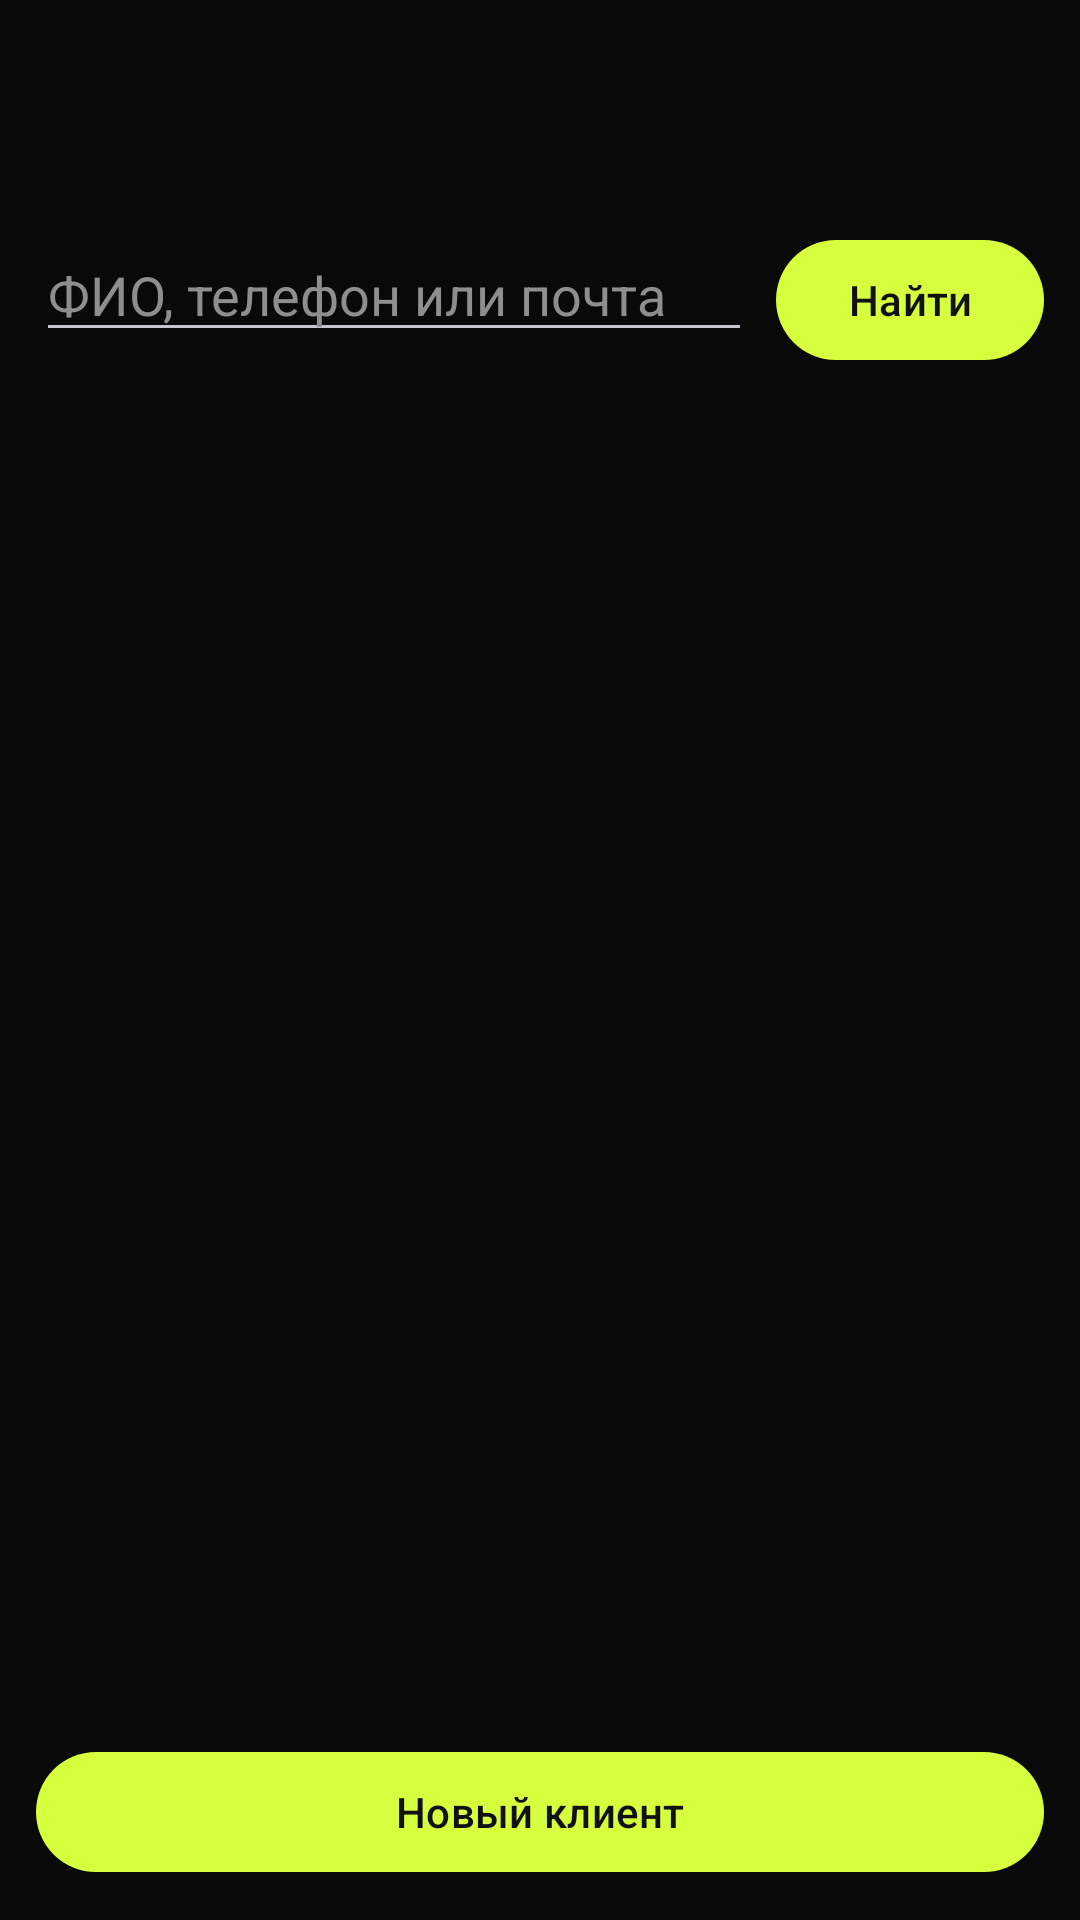

Produce the Android XML layout that renders to this screen, including the resource entries it uses.
<!-- AndroidManifest.xml: application theme Theme.FitStudio -->
<!-- res/layout/activity_clients.xml -->
<?xml version="1.0" encoding="utf-8"?>
<LinearLayout xmlns:android="http://schemas.android.com/apk/res/android"
    android:layout_width="match_parent"
    android:layout_height="match_parent"
    android:orientation="vertical">

    <com.google.android.material.appbar.MaterialToolbar
        android:id="@+id/toolbar"
        android:layout_width="match_parent"
        android:layout_height="wrap_content"
        android:background="@color/bg"
        android:titleTextColor="@color/white" />

    <LinearLayout
        android:layout_width="match_parent"
        android:layout_height="wrap_content"
        android:orientation="horizontal"
        android:padding="12dp">

        <com.google.android.material.textfield.TextInputEditText
            android:id="@+id/query"
            android:layout_width="0dp"
            android:layout_height="wrap_content"
            android:layout_weight="1"
            android:hint="ФИО, телефон или почта"
            android:inputType="text"
            android:textColor="@color/text"
            android:textColorHint="@color/muted" />

        <com.google.android.material.button.MaterialButton
            android:id="@+id/search"
            android:layout_width="wrap_content"
            android:layout_height="wrap_content"
            android:layout_marginStart="8dp"
            android:text="Найти" />
    </LinearLayout>

    <FrameLayout
        android:layout_width="match_parent"
        android:layout_height="0dp"
        android:layout_weight="1">

        <androidx.recyclerview.widget.RecyclerView
            android:id="@+id/list"
            android:layout_width="match_parent"
            android:layout_height="match_parent" />

        <TextView
            android:id="@+id/empty"
            android:layout_width="match_parent"
            android:layout_height="wrap_content"
            android:layout_gravity="center"
            android:gravity="center"
            android:text="Ничего не найдено"
            android:visibility="gone" />

        <ProgressBar
            android:id="@+id/progress"
            android:layout_width="wrap_content"
            android:layout_height="wrap_content"
            android:layout_gravity="center" />
    </FrameLayout>

    <com.google.android.material.button.MaterialButton
        android:id="@+id/add"
        android:layout_width="match_parent"
        android:layout_height="wrap_content"
        android:layout_margin="12dp"
        android:text="Новый клиент" />
</LinearLayout>
<!-- resources referenced by this layout -->
<resources>
  <color name="bg">#090909</color>
  <color name="muted">#8E8E8E</color>
  <color name="text">#F4F4F4</color>
  <color name="white">#FFFFFF</color>
  <style name="Theme.FitStudio" parent="Theme.Material3.Dark.NoActionBar">
          <item name="colorPrimary">@color/green</item>
          <item name="colorOnPrimary">@color/ink</item>
          <item name="colorSecondary">@color/green</item>
          <item name="colorOnSurface">@color/text</item>
          <item name="android:textColor">@color/text</item>
          <item name="android:textColorHint">@color/muted</item>
          <item name="android:statusBarColor">@color/bg</item>
          <item name="android:navigationBarColor">@color/bg</item>
          <item name="android:windowBackground">@color/bg</item>
      </style>
  <color name="green">#D6FF3E</color>
  <color name="ink">#111111</color>
</resources>
